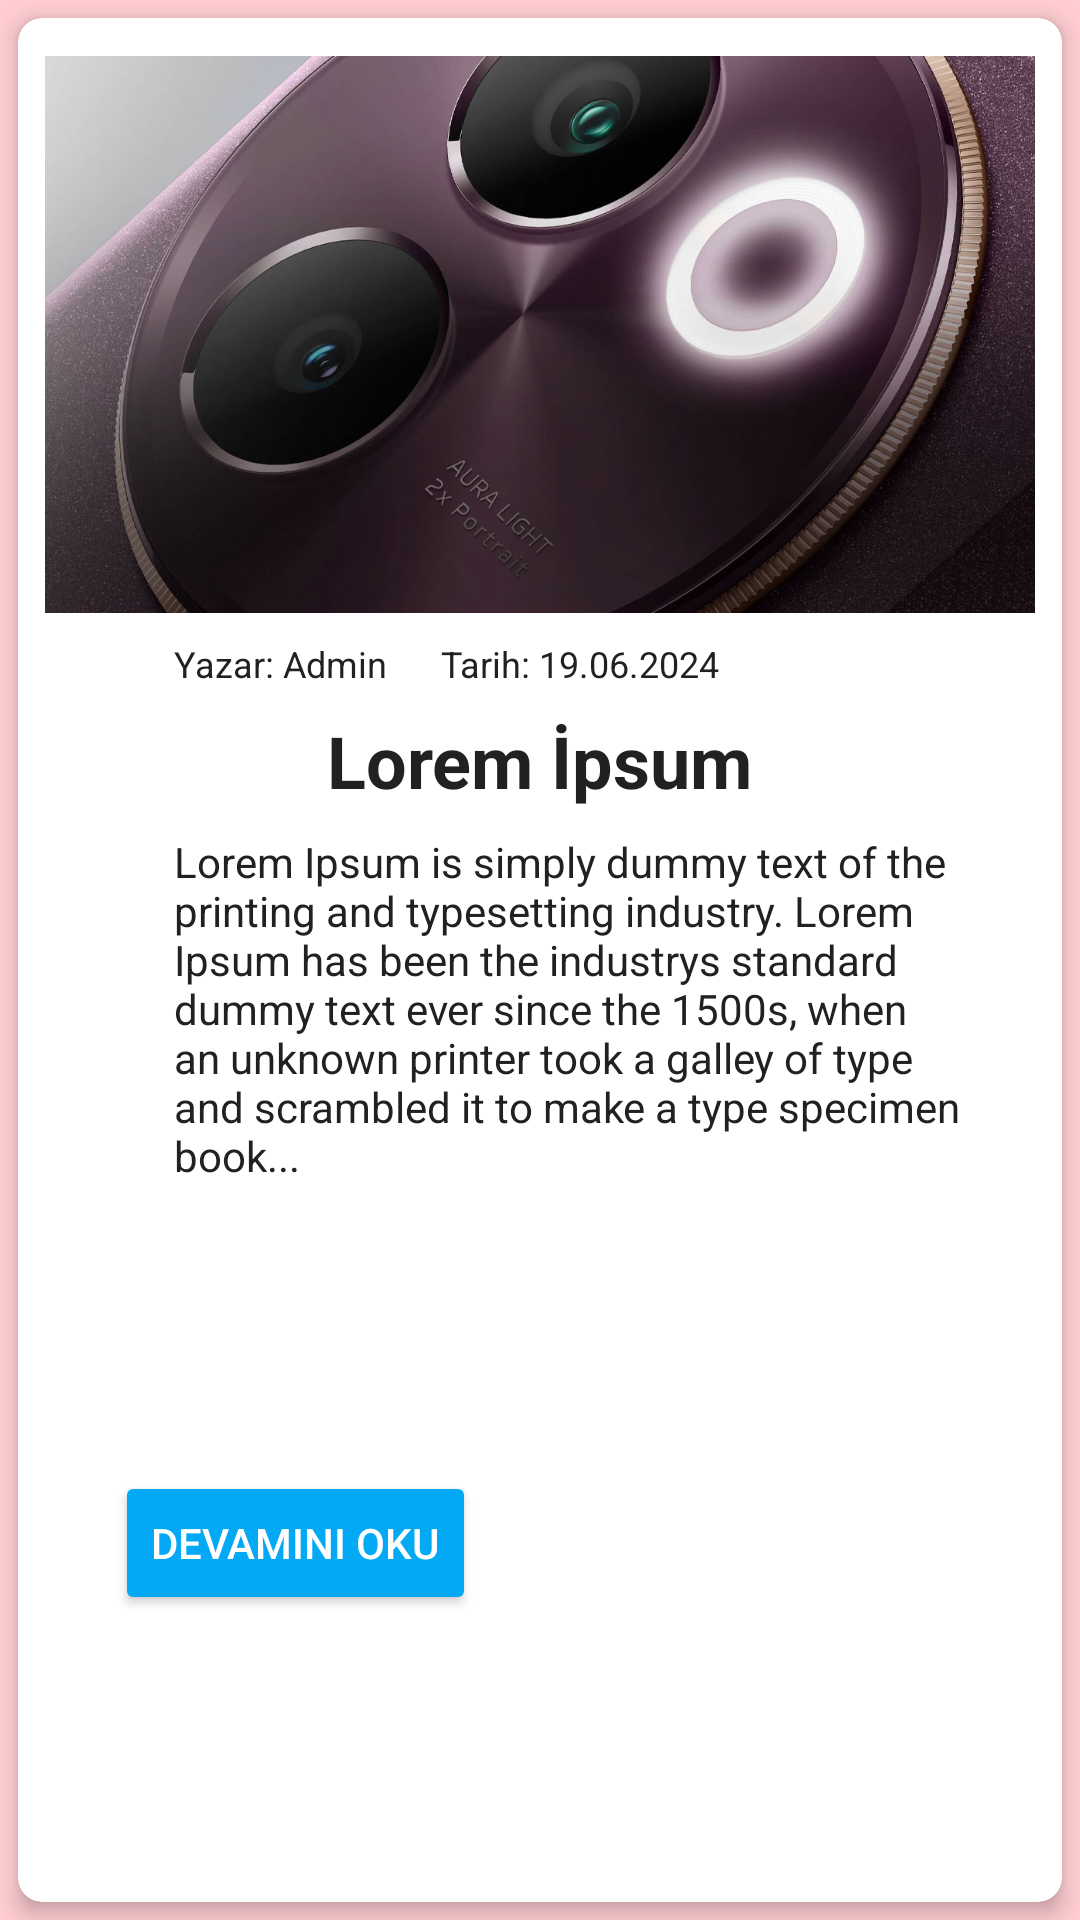

The Android layout XML behind this screen, and the referenced resources:
<!-- AndroidManifest.xml: application theme Theme.MaterialDesign_Example -->
<!-- res/layout/card_tasarim.xml -->
<?xml version="1.0" encoding="utf-8"?>
<LinearLayout xmlns:android="http://schemas.android.com/apk/res/android"
    xmlns:app="http://schemas.android.com/apk/res-auto"
    xmlns:tools="http://schemas.android.com/tools"
    android:layout_width="match_parent"
    android:layout_height="wrap_content"
    android:background="@color/lightPrimaryColor"
    android:orientation="vertical">

    <androidx.cardview.widget.CardView
        android:id="@+id/blogCardview"
        android:layout_width="match_parent"
        android:layout_height="match_parent"
        android:layout_margin="6dp"
        app:cardCornerRadius="8dp"
        app:cardElevation="4dp">

        <androidx.constraintlayout.widget.ConstraintLayout
            android:layout_width="match_parent"
            android:layout_height="match_parent">

            <ImageView
                android:id="@+id/imgBlogResim"
                android:layout_width="330dp"
                android:layout_height="195dp"
                android:layout_marginStart="8dp"
                android:layout_marginTop="8dp"
                android:layout_marginEnd="8dp"
                app:layout_constraintEnd_toEndOf="parent"
                app:layout_constraintHorizontal_bias="0.5"
                app:layout_constraintStart_toStartOf="parent"
                app:layout_constraintTop_toTopOf="parent"
                app:srcCompat="@drawable/vivo_resim" />

            <TextView
                android:id="@+id/txtBlogYazar"
                android:layout_width="wrap_content"
                android:layout_height="wrap_content"
                android:layout_marginStart="52dp"
                android:layout_marginTop="4dp"
                android:text="Yazar: Admin"
                android:textColor="@color/primaryText"
                android:textSize="12sp"
                app:layout_constraintStart_toStartOf="parent"
                app:layout_constraintTop_toBottomOf="@+id/imgBlogResim" />

            <TextView
                android:id="@+id/txtBlogTarih"
                android:layout_width="wrap_content"
                android:layout_height="wrap_content"
                android:layout_marginStart="18dp"
                android:layout_marginTop="4dp"
                android:text="Tarih: 19.06.2024"
                android:textColor="@color/primaryText"
                android:textSize="12sp"
                app:layout_constraintStart_toEndOf="@+id/txtBlogYazar"
                app:layout_constraintTop_toBottomOf="@+id/imgBlogResim" />

            <TextView
                android:id="@+id/txtBlogBaslik"
                android:layout_width="wrap_content"
                android:layout_height="wrap_content"
                android:layout_marginStart="52dp"
                android:layout_marginTop="8dp"
                android:layout_marginEnd="52dp"
                android:text="Lorem İpsum"
                android:textColor="@color/primaryText"
                android:textSize="24sp"
                android:textStyle="bold"
                app:layout_constraintEnd_toEndOf="parent"
                app:layout_constraintHorizontal_bias="0.5"
                app:layout_constraintStart_toStartOf="parent"
                app:layout_constraintTop_toBottomOf="@+id/txtBlogYazar" />

            <TextView
                android:id="@+id/txtBlogAciklama"
                android:layout_width="0dp"
                android:layout_height="wrap_content"
                android:layout_marginStart="52dp"
                android:layout_marginTop="8dp"
                android:layout_marginEnd="30dp"
                android:text="@string/blogAciklama"
                android:textColor="@color/primaryText"
                android:textSize="14sp"
                android:textStyle="normal"
                app:layout_constraintEnd_toEndOf="parent"
                app:layout_constraintStart_toStartOf="parent"
                app:layout_constraintTop_toBottomOf="@+id/txtBlogBaslik" />

            <Button
                android:id="@+id/btnBlogDetay"
                android:layout_width="wrap_content"
                android:layout_height="wrap_content"
                android:layout_marginStart="52dp"
                android:layout_marginTop="8dp"
                android:layout_marginEnd="215dp"
                android:layout_marginBottom="8dp"
                android:backgroundTint="@color/accentColor"
                android:text="Devamını Oku"
                android:textColor="@color/whiteColor"
                app:layout_constraintBottom_toBottomOf="parent"
                app:layout_constraintEnd_toEndOf="parent"
                app:layout_constraintStart_toStartOf="parent"
                app:layout_constraintTop_toBottomOf="@+id/txtBlogAciklama" />
        </androidx.constraintlayout.widget.ConstraintLayout>
    </androidx.cardview.widget.CardView>
</LinearLayout>
<!-- resources referenced by this layout -->
<resources>
  <color name="accentColor">#03A9F4</color>
  <color name="lightPrimaryColor">#FFCDD2</color>
  <color name="primaryText">#212121</color>
  <color name="whiteColor">#FFFFFF</color>
  <!-- drawable vivo_resim: jpg bitmap (drawable, 103434 bytes) -->
  <string name="blogAciklama">
          Lorem Ipsum is simply dummy text of the printing and typesetting industry.
          Lorem Ipsum has been the industrys standard dummy text ever since the 1500s,
          when an unknown printer took a galley of type and scrambled it to make a type specimen book...
      </string>
  <style name="Theme.MaterialDesign_Example" parent="Base.Theme.MaterialDesign_Example" />
  <style name="Base.Theme.MaterialDesign_Example" parent="Theme.Material3.DayNight.NoActionBar">
          
          <item name="colorPrimary">@color/primaryColor</item>
          <item name="android:statusBarColor">@color/darkPrimaryColor</item>
      </style>
  <color name="primaryColor">#F44336</color>
  <color name="darkPrimaryColor">#D32F2F</color>
</resources>
